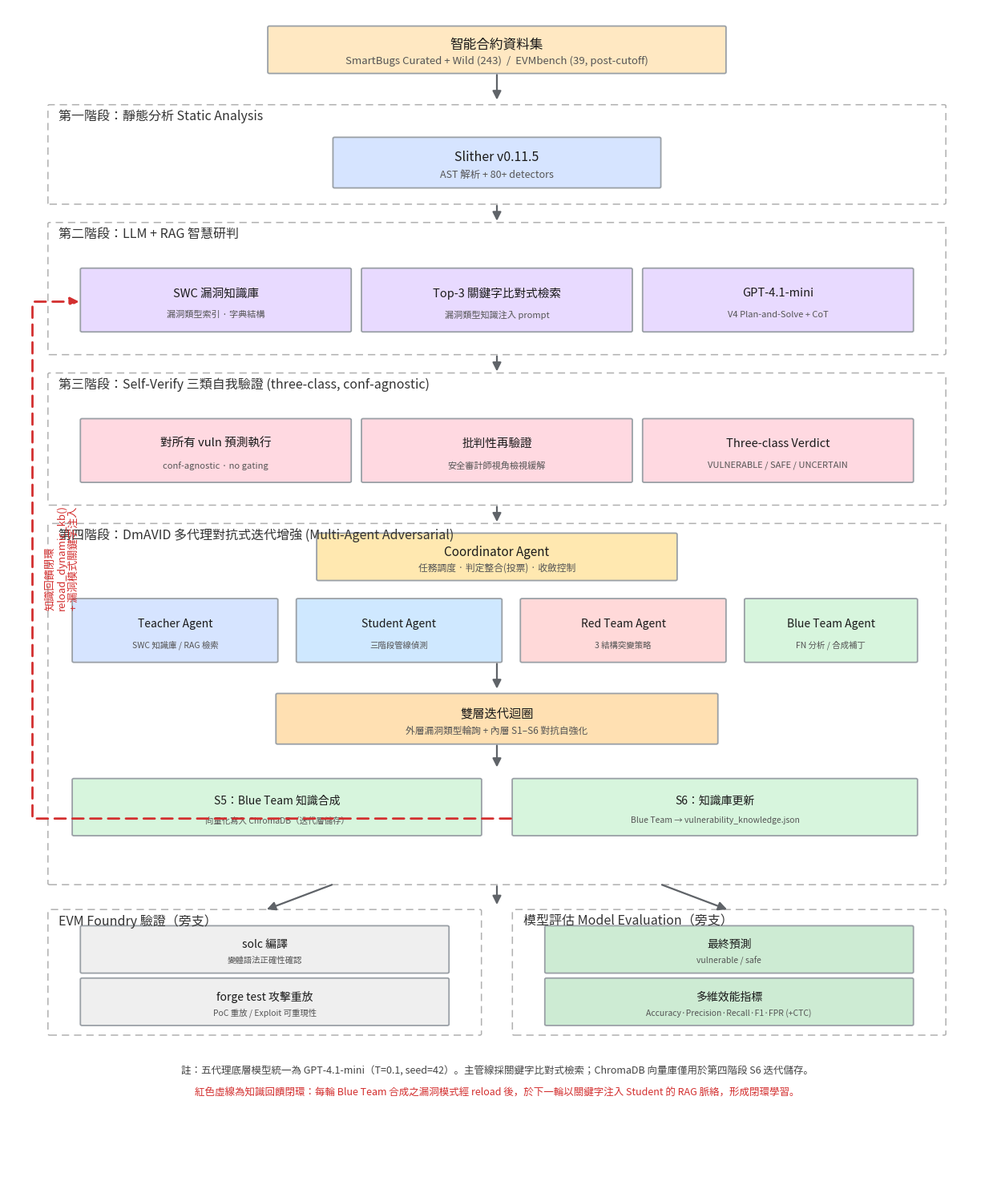

Source code (Python): (Note: this script raises an exception after producing the figure.)
#!/usr/bin/env python3
"""Generate (1) the DmAVID architecture diagram with the knowledge-feedback loop,
and (2) the iteration trend chart, both mapped to the actual project experiment
(experiments/dmavid_autonomous/autonomous_progression.json).

Reproducible replacement for the externally-drawn 架構設計圖.png.
"""
import os, json
import matplotlib
matplotlib.use("Agg")
import matplotlib.pyplot as plt
from matplotlib.patches import FancyBboxPatch, FancyArrowPatch
from matplotlib.font_manager import FontProperties

BASE = "/home/curtis/DmAVID"
OUT  = os.path.join(BASE, "charts")
CJK  = FontProperties(fname="/usr/share/fonts/opentype/noto/NotoSansCJK-Regular.ttc")

# ── palette ────────────────────────────────────────────────────────────────
C_DATA="#FFE8C2"; C_STAGE="#FAFAFA"; C_S1="#D6E4FF"; C_S2="#E8DAFF"
C_S3="#FFD9E1"; C_AGENT_T="#D6E4FF"; C_AGENT_S="#CFE8FF"; C_AGENT_R="#FFD9D9"
C_AGENT_B="#D7F5DD"; C_COORD="#FFE8B0"; C_LOOP="#FFE0B2"; C_KB="#D7F5DD"
C_SIDE="#EFEFEF"; C_GREEN="#CDEBD3"; C_FB="#D32F2F"
EDGE="#9AA0A6"


def box(ax, x, y, w, h, text, fc, fs=11, bold=False, sub=None, ec=EDGE, tc="#1a1a1a"):
    ax.add_patch(FancyBboxPatch((x, y), w, h, boxstyle="round,pad=0.012,rounding_size=0.02",
                                fc=fc, ec=ec, lw=1.3, zorder=2))
    if sub:
        ax.text(x+w/2, y+h*0.62, text, ha="center", va="center", fontproperties=CJK,
                fontsize=fs, fontweight="bold" if bold else "normal", color=tc, zorder=3)
        ax.text(x+w/2, y+h*0.27, sub, ha="center", va="center", fontproperties=CJK,
                fontsize=fs-2.5, color="#555", zorder=3)
    else:
        ax.text(x+w/2, y+h/2, text, ha="center", va="center", fontproperties=CJK,
                fontsize=fs, fontweight="bold" if bold else "normal", color=tc, zorder=3)


def stage_frame(ax, x, y, w, h, label):
    ax.add_patch(FancyBboxPatch((x, y), w, h, boxstyle="round,pad=0.01,rounding_size=0.02",
                                fc="none", ec="#B0B0B0", lw=1.1, ls=(0,(6,4)), zorder=1))
    ax.text(x+0.12, y+h-0.16, label, ha="left", va="center", fontproperties=CJK,
            fontsize=11.5, fontweight="bold", color="#333", zorder=3)


def arrow(ax, x1, y1, x2, y2, color="#5f6368", lw=1.6, style="-|>", ls="-"):
    ax.add_patch(FancyArrowPatch((x1, y1), (x2, y2), arrowstyle=style, mutation_scale=16,
                                 color=color, lw=lw, ls=ls, zorder=4,
                                 connectionstyle="arc3,rad=0"))


def build_architecture():
    fig, ax = plt.subplots(figsize=(12.5, 15))
    ax.set_xlim(0, 12); ax.set_ylim(0, 18); ax.axis("off")

    # Dataset
    box(ax, 3.2, 17.0, 5.6, 0.7, "智能合約資料集", C_DATA, 12, True,
        sub="SmartBugs Curated + Wild (243)  /  EVMbench (39, post-cutoff)")
    arrow(ax, 6, 17.0, 6, 16.55)

    # Stage 1
    stage_frame(ax, 0.5, 15.0, 11, 1.5, "第一階段：靜態分析 Static Analysis")
    box(ax, 4.0, 15.25, 4.0, 0.75, "Slither v0.11.5", C_S1, 11.5, True, sub="AST 解析 + 80+ detectors")
    arrow(ax, 6, 15.0, 6, 14.7)

    # Stage 2
    stage_frame(ax, 0.5, 12.7, 11, 2.0, "第二階段：LLM + RAG 智慧研判")
    box(ax, 0.9, 13.05, 3.3, 0.95, "SWC 漏洞知識庫", C_S2, 10.5, True, sub="漏洞類型索引 · 字典結構")
    box(ax, 4.35, 13.05, 3.3, 0.95, "Top-3 關鍵字比對式檢索", C_S2, 10.5, True, sub="漏洞類型知識注入 prompt")
    box(ax, 7.8, 13.05, 3.3, 0.95, "GPT-4.1-mini", C_S2, 10.5, True, sub="V4 Plan-and-Solve + CoT")
    arrow(ax, 6, 12.7, 6, 12.4)

    # Stage 3
    stage_frame(ax, 0.5, 10.4, 11, 2.0, "第三階段：Self-Verify 三類自我驗證 (three-class, conf-agnostic)")
    box(ax, 0.9, 10.75, 3.3, 0.95, "對所有 vuln 預測執行", C_S3, 10.5, True, sub="conf-agnostic · no gating")
    box(ax, 4.35, 10.75, 3.3, 0.95, "批判性再驗證", C_S3, 10.5, True, sub="安全審計師視角檢視緩解")
    box(ax, 7.8, 10.75, 3.3, 0.95, "Three-class Verdict", C_S3, 10.5, True, sub="VULNERABLE / SAFE / UNCERTAIN")
    arrow(ax, 6, 10.4, 6, 10.1)

    # Stage 4
    stage_frame(ax, 0.5, 4.6, 11, 5.5, "第四階段：DmAVID 多代理對抗式迭代增強 (Multi-Agent Adversarial)")
    box(ax, 3.8, 9.25, 4.4, 0.7, "Coordinator Agent", C_COORD, 11, True, sub="任務調度 · 判定整合(投票) · 收斂控制")
    # agents row
    box(ax, 0.8, 8.0, 2.5, 0.95, "Teacher Agent", C_AGENT_T, 10, True, sub="SWC 知識庫 / RAG 檢索")
    box(ax, 3.55, 8.0, 2.5, 0.95, "Student Agent", C_AGENT_S, 10, True, sub="三階段管線偵測")
    box(ax, 6.3, 8.0, 2.5, 0.95, "Red Team Agent", C_AGENT_R, 10, True, sub="3 結構突變策略")
    box(ax, 9.05, 8.0, 2.1, 0.95, "Blue Team Agent", C_AGENT_B, 10, True, sub="FN 分析 / 合成補丁")
    arrow(ax, 6, 8.0, 6, 7.55)
    box(ax, 3.3, 6.75, 5.4, 0.75, "雙層迭代迴圈", C_LOOP, 11, True, sub="外層漏洞類型輪詢 + 內層 S1–S6 對抗自強化")
    arrow(ax, 6, 6.75, 6, 6.35)
    # S5 / S6 (knowledge synthesis + update)
    box(ax, 0.8, 5.35, 5.0, 0.85, "S5：Blue Team 知識合成", C_KB, 10, True,
        sub="向量化寫入 ChromaDB（迭代層儲存）")
    box(ax, 6.2, 5.35, 4.95, 0.85, "S6：知識庫更新", C_KB, 10, True,
        sub="Blue Team → vulnerability_knowledge.json")

    # ── Knowledge feedback loop (the NEW closed loop) ──────────────────────
    # red dashed path: S6 → left margin → up → Student RAG (Stage 2 keyword KB)
    fb = C_FB
    ax.add_patch(FancyArrowPatch((6.2, 5.6), (0.3, 5.6), arrowstyle="-", mutation_scale=14,
                                 color=fb, lw=2.0, ls=(0,(5,3)), zorder=5))
    ax.add_patch(FancyArrowPatch((0.3, 5.6), (0.3, 13.5), arrowstyle="-", mutation_scale=14,
                                 color=fb, lw=2.0, ls=(0,(5,3)), zorder=5))
    ax.add_patch(FancyArrowPatch((0.3, 13.5), (0.9, 13.5), arrowstyle="-|>", mutation_scale=16,
                                 color=fb, lw=2.0, ls=(0,(5,3)), zorder=5))
    ax.text(0.45, 9.6, "知識回饋閉環\nreload_dynamic_kb()\n+ 漏洞模式關鍵字注入",
            ha="left", va="center", fontproperties=CJK, fontsize=9.5, color=fb,
            fontweight="bold", rotation=90, zorder=6)

    arrow(ax, 6, 4.6, 6, 4.25)

    # Side branches
    stage_frame(ax, 0.5, 2.3, 5.3, 1.9, "EVM Foundry 驗證（旁支）")
    box(ax, 0.9, 3.25, 4.5, 0.7, "solc 編譯", C_SIDE, 10, True, sub="變體語法正確性確認")
    box(ax, 0.9, 2.45, 4.5, 0.7, "forge test 攻擊重放", C_SIDE, 10, True, sub="PoC 重放 / Exploit 可重現性")
    stage_frame(ax, 6.2, 2.3, 5.3, 1.9, "模型評估 Model Evaluation（旁支）")
    box(ax, 6.6, 3.25, 4.5, 0.7, "最終預測", C_GREEN, 10, True, sub="vulnerable / safe")
    box(ax, 6.6, 2.45, 4.5, 0.7, "多維效能指標", C_GREEN, 10, True, sub="Accuracy·Precision·Recall·F1·FPR (+CTC)")
    arrow(ax, 4.0, 4.6, 3.15, 4.2, ls="-")
    arrow(ax, 8.0, 4.6, 8.85, 4.2, ls="-")

    # Note
    ax.text(6, 1.75,
            "註：五代理底層模型統一為 GPT-4.1-mini（T=0.1, seed=42）。主管線採關鍵字比對式檢索；ChromaDB 向量庫僅用於第四階段 S6 迭代儲存。",
            ha="center", va="center", fontproperties=CJK, fontsize=9, color="#444")
    ax.text(6, 1.42,
            "紅色虛線為知識回饋閉環：每輪 Blue Team 合成之漏洞模式經 reload 後，於下一輪以關鍵字注入 Student 的 RAG 脈絡，形成閉環學習。",
            ha="center", va="center", fontproperties=CJK, fontsize=9, color=C_FB, fontweight="bold")

    plt.tight_layout()
    p = os.path.join(OUT, "fig3_2_architecture_feedback.png")
    plt.savefig(p, dpi=200, bbox_inches="tight", facecolor="white")
    plt.close()
    print("saved:", p)


def build_trend():
    prog = json.load(open(os.path.join(BASE, "experiments/dmavid_autonomous/autonomous_progression.json")))
    rounds = prog["rounds"]
    xs = [r["round"] for r in rounds]
    f1  = [r["student_post_verify"]["f1"] for r in rounds]
    rec = [r["student_post_verify"]["recall"] for r in rounds]
    fpr = [r["student_post_verify"]["fpr"] for r in rounds]
    fn  = [r["student_post_verify"]["fn"] for r in rounds]
    # KB-retained learned patterns VISIBLE to the Student at the start of each round,
    # taken from the run's [FEEDBACK] log (per-category cap of 5 drops some synthesised
    # patches, so this is below the raw cumulative synthesis count).
    patches = [0, 11, 16][:len(rounds)]
    base = prog["config"]["baseline_f1"]

    fig, (ax1, ax2) = plt.subplots(1, 2, figsize=(13, 5))

    ax1.axhline(base, ls="--", color="#999", lw=1.3, label=f"Baseline F1={base:.4f}")
    ax1.plot(xs, f1, "o-", color="#1565C0", lw=2.4, ms=9, label="F1 (post-verify)")
    ax1.plot(xs, rec, "s-", color="#2E7D32", lw=2.2, ms=8, label="Recall")
    ax1.plot(xs, fpr, "^-", color="#C62828", lw=2.2, ms=8, label="FPR")
    for x, y in zip(xs, f1):
        ax1.annotate(f"{y:.4f}", (x, y), textcoords="offset points", xytext=(0, 10),
                     ha="center", fontsize=10, fontweight="bold", color="#1565C0")
    ax1.set_xticks(xs); ax1.set_xlabel("Iteration Round", fontsize=12)
    ax1.set_ylabel("Score", fontsize=12)
    ax1.set_title("DmAVID Knowledge-Feedback Iteration Trend", fontsize=13, fontweight="bold")
    ax1.set_ylim(0.10, 1.0); ax1.legend(loc="center right", fontsize=10); ax1.grid(alpha=0.3)

    ax2b = ax2.twinx()
    bars = ax2.bar([x-0.0 for x in xs], fn, width=0.45, color="#EF6C00", alpha=0.85,
                   label="False Negatives (FN)")
    ax2b.plot(xs, patches, "D--", color="#6A1B9A", lw=2.2, ms=9, label="Learned patches visible")
    for x, y in zip(xs, fn):
        ax2.annotate(f"{y}", (x, y), textcoords="offset points", xytext=(0, 5),
                     ha="center", fontsize=11, fontweight="bold", color="#E65100")
    for x, y in zip(xs, patches):
        ax2b.annotate(f"{y}", (x, y), textcoords="offset points", xytext=(0, 8),
                      ha="center", fontsize=10, fontweight="bold", color="#6A1B9A")
    ax2.set_xticks(xs); ax2.set_xlabel("Iteration Round", fontsize=12)
    ax2.set_ylabel("False Negatives", fontsize=12, color="#E65100")
    ax2b.set_ylabel("Cumulative learned patches in KB", fontsize=12, color="#6A1B9A")
    ax2.set_title("Closed-Loop Feedback: FN Reduction vs Learned Patches", fontsize=13, fontweight="bold")
    ax2.grid(alpha=0.25)
    l1, lab1 = ax2.get_legend_handles_labels(); l2, lab2 = ax2b.get_legend_handles_labels()
    ax2.legend(l1+l2, lab1+lab2, loc="upper right", fontsize=10)

    plt.tight_layout()
    p = os.path.join(OUT, "fig4_iteration_feedback_trend.png")
    plt.savefig(p, dpi=200, bbox_inches="tight", facecolor="white")
    plt.close()
    print("saved:", p)
    print("trend:", list(zip(xs, [round(x,4) for x in f1], [round(x,4) for x in rec], fn, patches)))


if __name__ == "__main__":
    build_architecture()
    build_trend()
